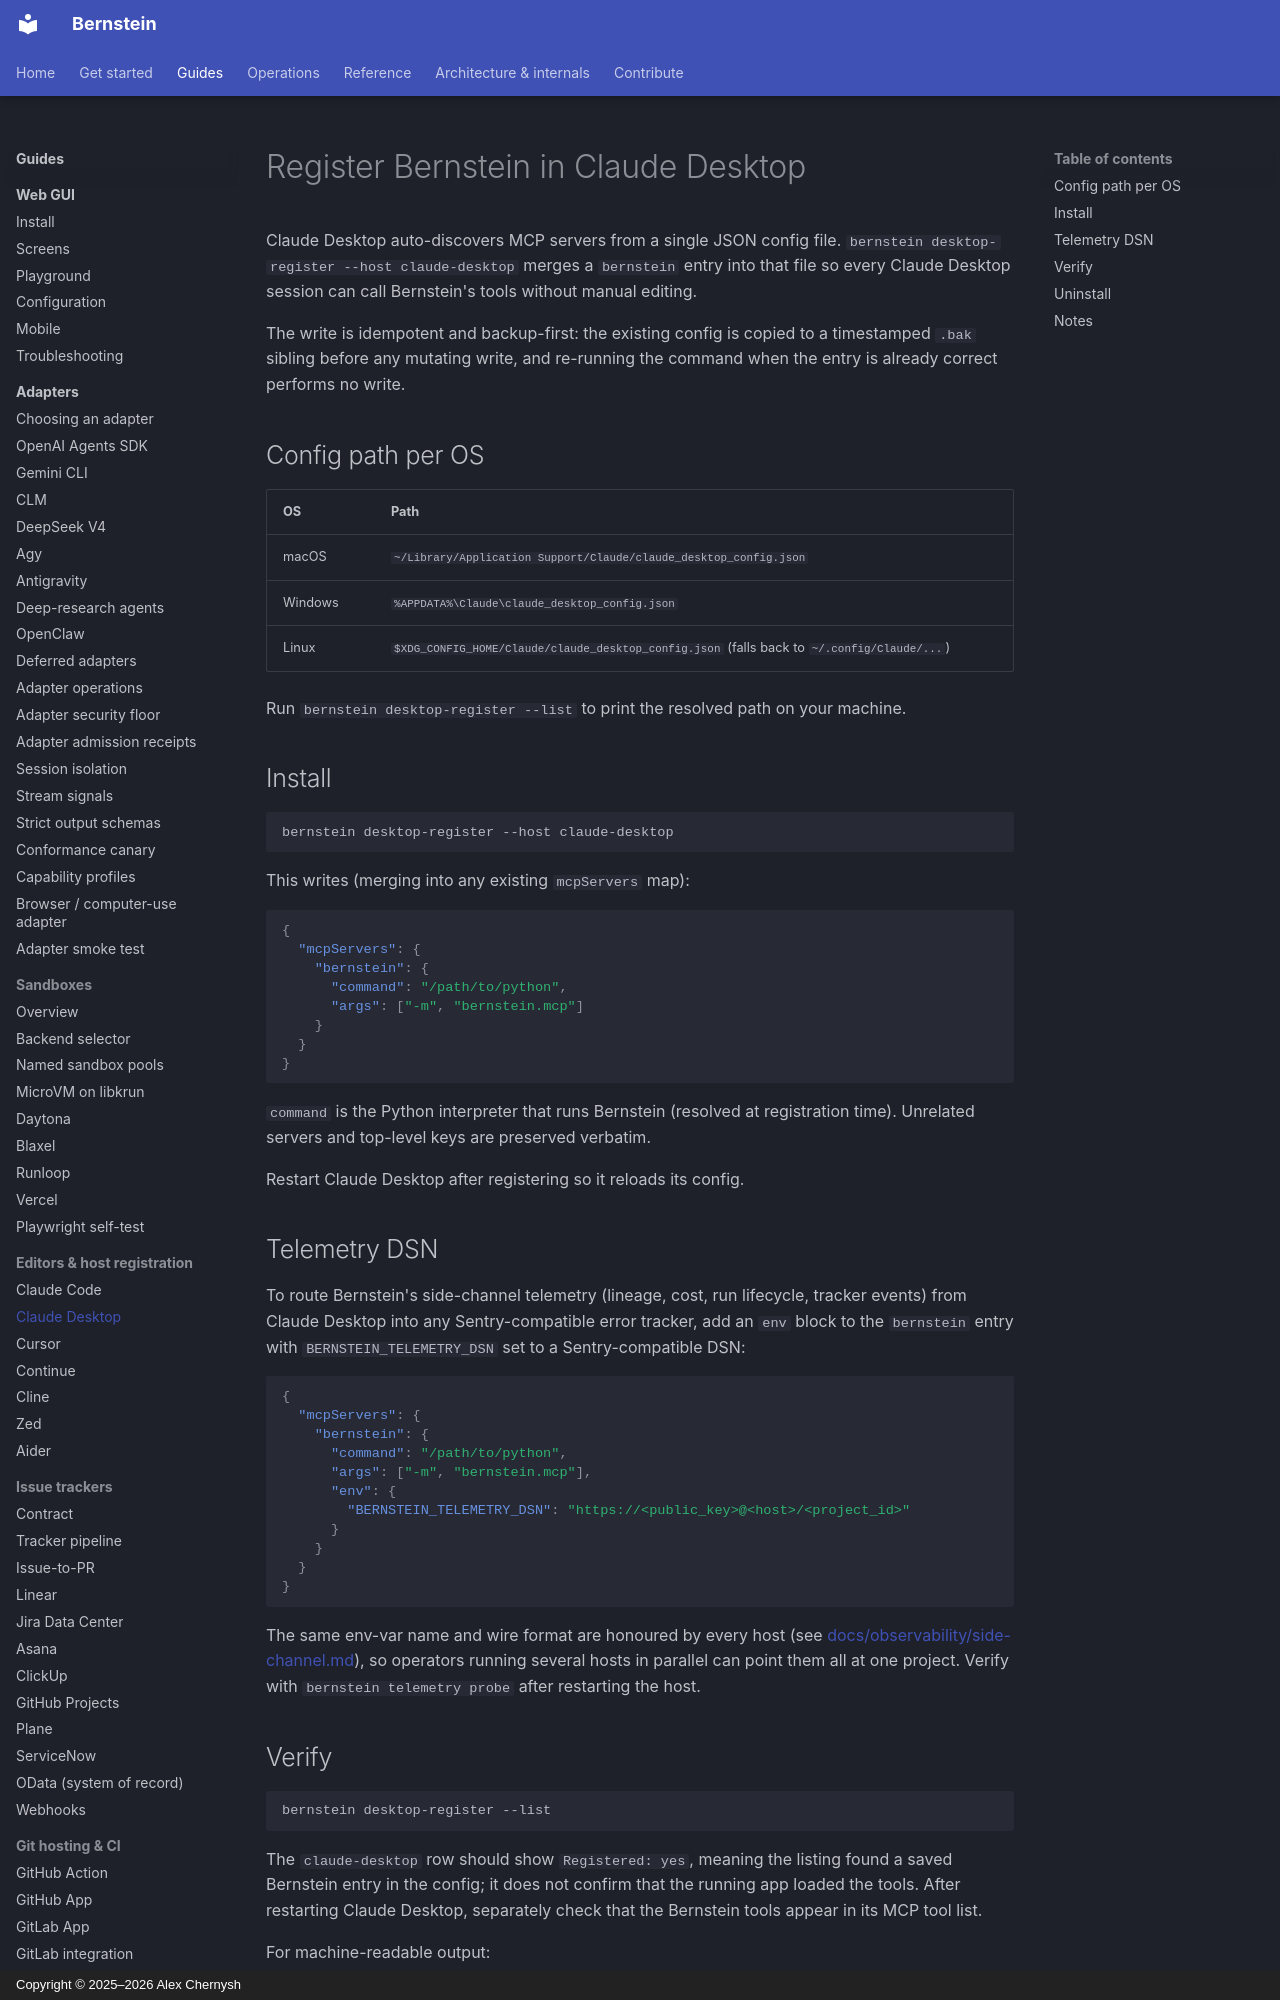

repository: sipyourdrink-ltd/bernstein · page: substrate/claude-desktop/index.html · generator: mkdocs · copyright: Copyright © 2025–2026 Alex Chernysh

# Register Bernstein in Claude Desktop

Claude Desktop auto-discovers MCP servers from a single JSON config file.
`bernstein desktop-register --host claude-desktop` merges a `bernstein`
entry into that file so every Claude Desktop session can call Bernstein's
tools without manual editing.

The write is idempotent and backup-first: the existing config is copied to
a timestamped `.bak` sibling before any mutating write, and re-running the
command when the entry is already correct performs no write.

## Config path per OS

| OS | Path |
|----|------|
| macOS | `~/Library/Application Support/Claude/claude_desktop_config.json` |
| Windows | `%APPDATA%\Claude\claude_desktop_config.json` |
| Linux | `$XDG_CONFIG_HOME/Claude/claude_desktop_config.json` (falls back to `~/.config/Claude/...`) |

Run `bernstein desktop-register --list` to print the resolved path on your
machine.

## Install

```bash
bernstein desktop-register --host claude-desktop
```

This writes (merging into any existing `mcpServers` map):

```json
{
  "mcpServers": {
    "bernstein": {
      "command": "/path/to/python",
      "args": ["-m", "bernstein.mcp"]
    }
  }
}
```

`command` is the Python interpreter that runs Bernstein (resolved at
registration time). Unrelated servers and top-level keys are preserved
verbatim.

Restart Claude Desktop after registering so it reloads its config.
